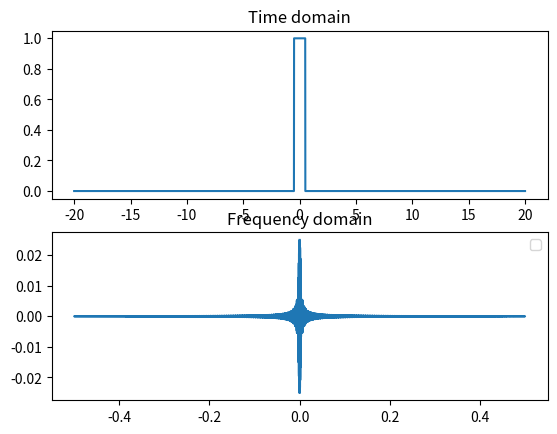

Recreate this plot in Python.
#!/usr/bin/env python3
import matplotlib.pyplot as plt
import numpy as np

def rect(t):
    return np.where(abs(t)<=0.5,1,0)

ts=np.linspace(-20,20,10000)
samples=rect(ts)
N=len(samples)
freq=np.fft.fftfreq(N)
ft=np.fft.fft(samples)/N

plt.figure("Fourier transform example")
ax=plt.subplot(211)
ax.set_title("Time domain")
ax.plot(ts,samples)
ax2=plt.subplot(212)
ax2.set_title("Frequency domain")
ax2.plot(freq,ft.real)
plt.legend()
plt.show()
